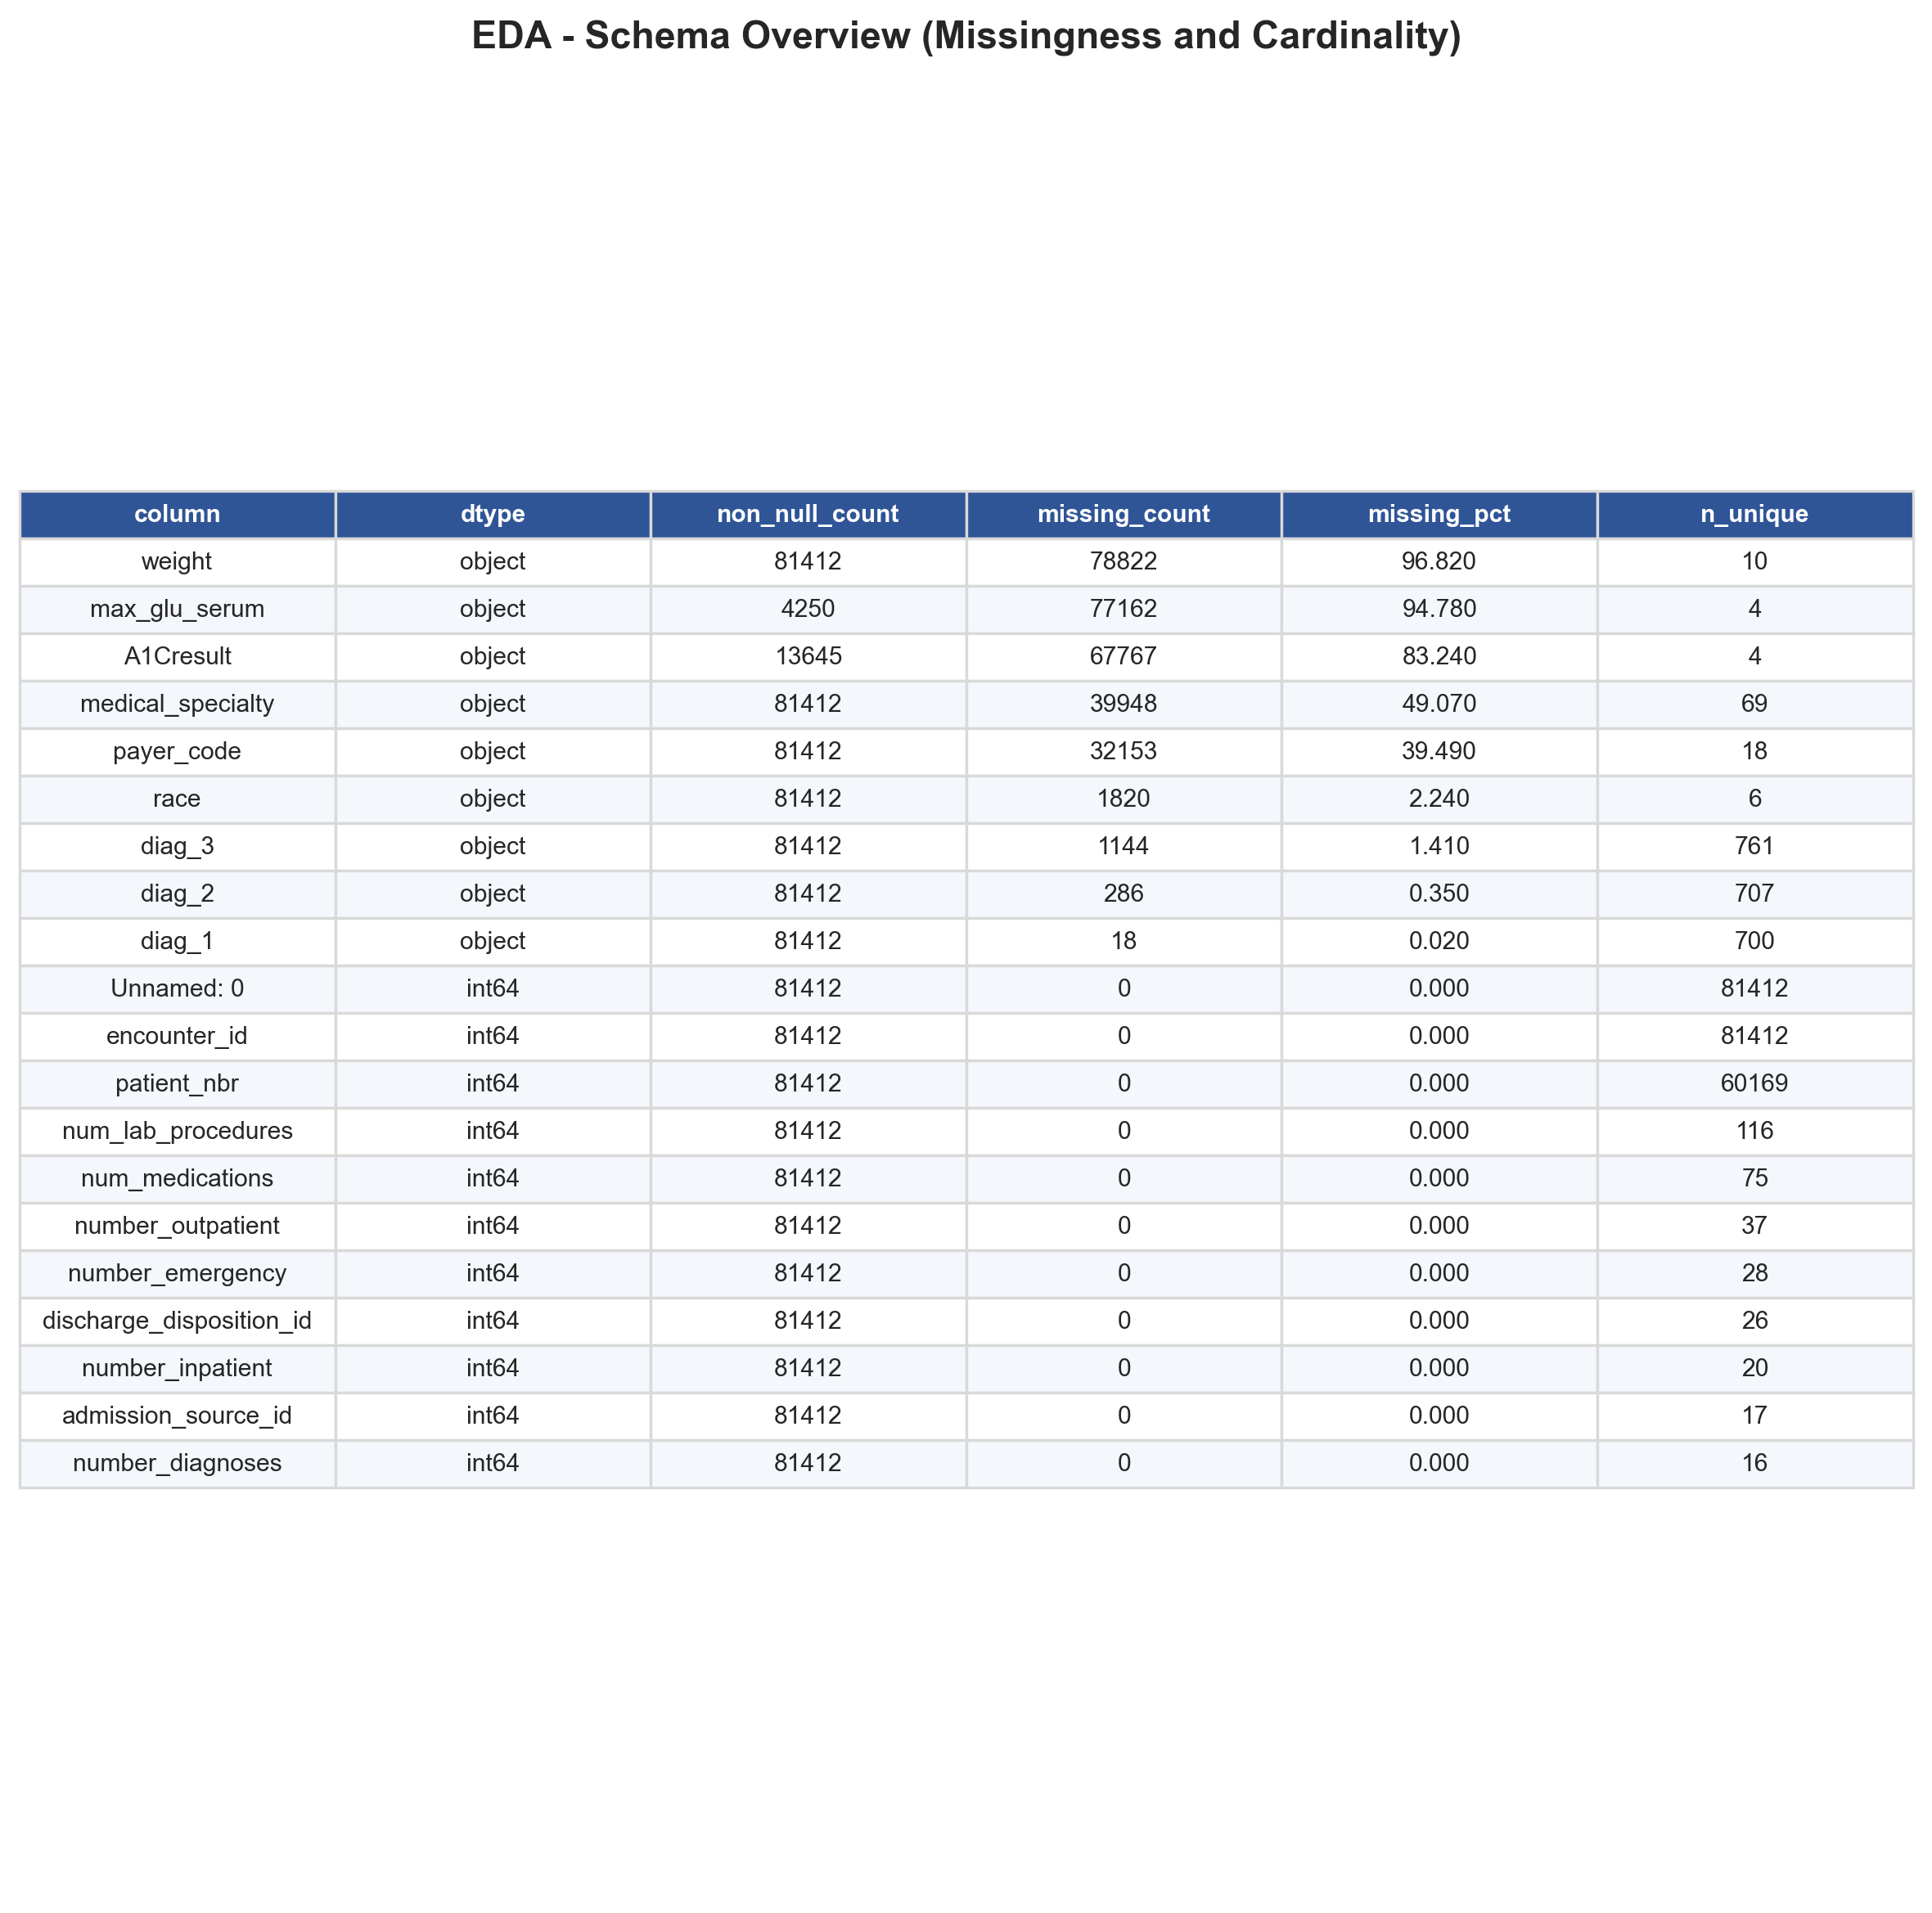

The table this chart was drawn from, first rows:
column, dtype, non_null_count, missing_count, missing_pct, n_unique
weight, object, 81412, 78822, 96.82, 10
max_glu_serum, object, 4250, 77162, 94.78, 4
A1Cresult, object, 13645, 67767, 83.24, 4
medical_specialty, object, 81412, 39948, 49.07, 69
payer_code, object, 81412, 32153, 39.49, 18
race, object, 81412, 1820, 2.24, 6
diag_3, object, 81412, 1144, 1.41, 761
diag_2, object, 81412, 286, 0.35, 707
diag_1, object, 81412, 18, 0.02, 700
Unnamed: 0, int64, 81412, 0, 0.0, 81412
encounter_id, int64, 81412, 0, 0.0, 81412
patient_nbr, int64, 81412, 0, 0.0, 60169
num_lab_procedures, int64, 81412, 0, 0.0, 116
num_medications, int64, 81412, 0, 0.0, 75
number_outpatient, int64, 81412, 0, 0.0, 37
number_emergency, int64, 81412, 0, 0.0, 28
discharge_disposition_id, int64, 81412, 0, 0.0, 26
number_inpatient, int64, 81412, 0, 0.0, 20
admission_source_id, int64, 81412, 0, 0.0, 17
number_diagnoses, int64, 81412, 0, 0.0, 16
time_in_hospital, int64, 81412, 0, 0.0, 14
age, object, 81412, 0, 0.0, 10
admission_type_id, int64, 81412, 0, 0.0, 8
num_procedures, int64, 81412, 0, 0.0, 7
metformin, object, 81412, 0, 0.0, 4
repaglinide, object, 81412, 0, 0.0, 4
nateglinide, object, 81412, 0, 0.0, 4
chlorpropamide, object, 81412, 0, 0.0, 4
glimepiride, object, 81412, 0, 0.0, 4
glipizide, object, 81412, 0, 0.0, 4
glyburide, object, 81412, 0, 0.0, 4
pioglitazone, object, 81412, 0, 0.0, 4
rosiglitazone, object, 81412, 0, 0.0, 4
acarbose, object, 81412, 0, 0.0, 4
miglitol, object, 81412, 0, 0.0, 4
insulin, object, 81412, 0, 0.0, 4
glyburide-metformin, object, 81412, 0, 0.0, 4
gender, object, 81412, 0, 0.0, 3
tolazamide, object, 81412, 0, 0.0, 3
readmitted, object, 81412, 0, 0.0, 3
acetohexamide, object, 81412, 0, 0.0, 2
tolbutamide, object, 81412, 0, 0.0, 2
glipizide-metformin, object, 81412, 0, 0.0, 2
glimepiride-pioglitazone, object, 81412, 0, 0.0, 2
metformin-rosiglitazone, object, 81412, 0, 0.0, 2
metformin-pioglitazone, object, 81412, 0, 0.0, 2
change, object, 81412, 0, 0.0, 2
diabetesMed, object, 81412, 0, 0.0, 2
troglitazone, object, 81412, 0, 0.0, 1
examide, object, 81412, 0, 0.0, 1
citoglipton, object, 81412, 0, 0.0, 1
